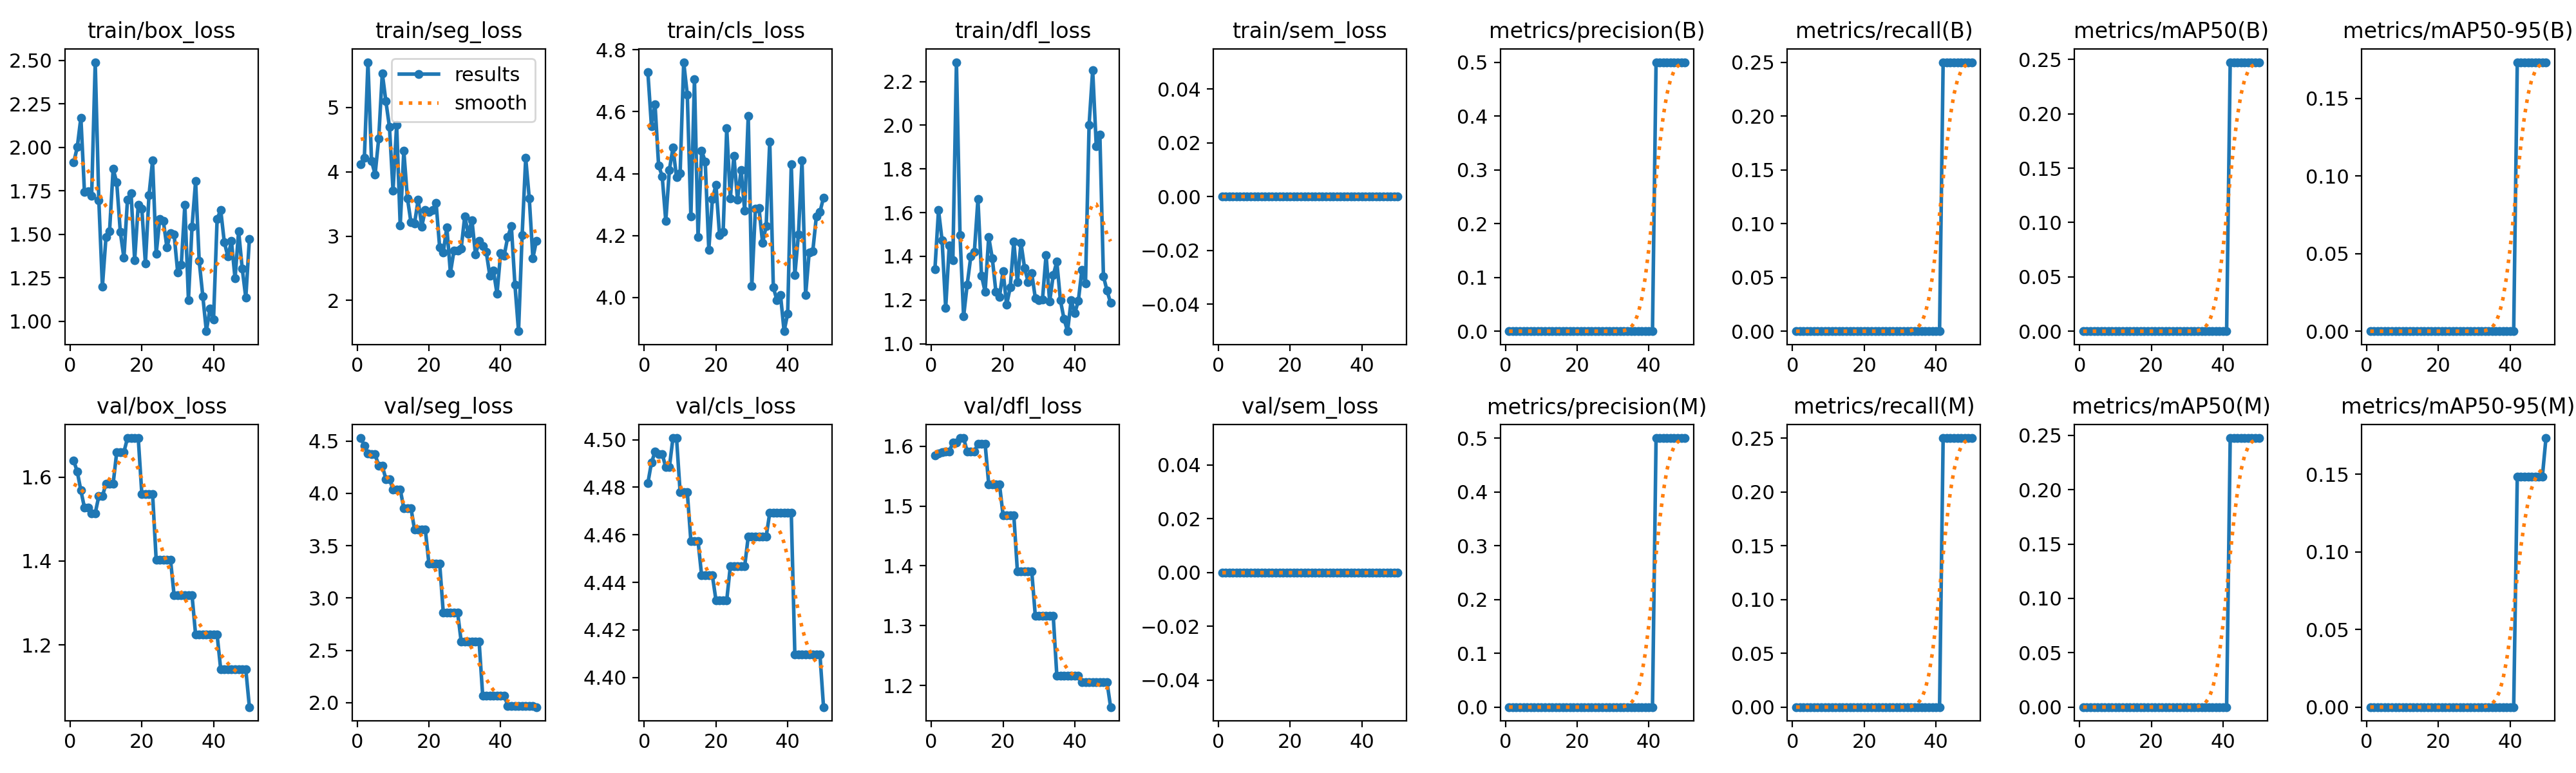

Data behind this chart, as committed beside it:
epoch, time, train/box_loss, train/seg_loss, train/cls_loss, train/dfl_loss, train/sem_loss, metrics/precision(B), metrics/recall(B), metrics/mAP50(B), metrics/mAP50-95(B), metrics/precision(M), metrics/recall(M), metrics/mAP50(M), metrics/mAP50-95(M), val/box_loss, val/seg_loss, val/cls_loss, val/dfl_loss, val/sem_loss, lr/pg0, lr/pg1, lr/pg2
1, 8.222, 1.913, 4.113, 4.728, 1.341, 0, 0, 0, 0, 0, 0, 0, 0, 0, 1.639, 4.527, 4.482, 1.585, 0, 0, 0, 0
2, 12.81, 2.002, 4.216, 4.554, 1.611, 0, 0, 0, 0, 0, 0, 0, 0, 0, 1.613, 4.455, 4.49, 1.588, 0, 4.66575e-06, 4.66575e-06, 4.66575e-06
3, 15.55, 2.171, 5.701, 4.624, 1.472, 0, 0, 0, 0, 0, 0, 0, 0, 0, 1.568, 4.382, 4.495, 1.59, 0, 9.14301e-06, 9.14301e-06, 9.14301e-06
4, 18.33, 1.743, 4.164, 4.426, 1.164, 0, 0, 0, 0, 0, 0, 0, 0, 0, 1.527, 4.373, 4.494, 1.591, 0, 1.34318e-05, 1.34318e-05, 1.34318e-05
5, 21.32, 1.747, 3.961, 4.392, 1.451, 0, 0, 0, 0, 0, 0, 0, 0, 0, 1.527, 4.373, 4.494, 1.591, 0, 1.7532e-05, 1.7532e-05, 1.7532e-05
6, 23.38, 1.722, 4.518, 4.247, 1.381, 0, 0, 0, 0, 0, 0, 0, 0, 0, 1.514, 4.262, 4.488, 1.606, 0, 2.14438e-05, 2.14438e-05, 2.14438e-05
7, 25.15, 2.49, 5.529, 4.412, 2.289, 0, 0, 0, 0, 0, 0, 0, 0, 0, 1.514, 4.262, 4.488, 1.606, 0, 2.51671e-05, 2.51671e-05, 2.51671e-05
8, 27.2, 1.697, 5.095, 4.484, 1.496, 0, 0, 0, 0, 0, 0, 0, 0, 0, 1.555, 4.136, 4.501, 1.614, 0, 2.87018e-05, 2.87018e-05, 2.87018e-05
9, 29.67, 1.199, 4.693, 4.388, 1.124, 0, 0, 0, 0, 0, 0, 0, 0, 0, 1.555, 4.136, 4.501, 1.614, 0, 3.20481e-05, 3.20481e-05, 3.20481e-05
10, 32.03, 1.483, 3.707, 4.402, 1.271, 0, 0, 0, 0, 0, 0, 0, 0, 0, 1.584, 4.037, 4.478, 1.591, 0, 3.52059e-05, 3.52059e-05, 3.52059e-05
11, 33.96, 1.519, 4.73, 4.76, 1.398, 0, 0, 0, 0, 0, 0, 0, 0, 0, 1.584, 4.037, 4.478, 1.591, 0, 3.81752e-05, 3.81752e-05, 3.81752e-05
12, 35.67, 1.875, 3.163, 4.655, 1.421, 0, 0, 0, 0, 0, 0, 0, 0, 0, 1.584, 4.037, 4.478, 1.591, 0, 4.0956e-05, 4.0956e-05, 4.0956e-05
13, 37.44, 1.798, 4.327, 4.262, 1.662, 0, 0, 0, 0, 0, 0, 0, 0, 0, 1.66, 3.858, 4.457, 1.604, 0, 4.35483e-05, 4.35483e-05, 4.35483e-05
14, 39.11, 1.514, 3.59, 4.706, 1.311, 0, 0, 0, 0, 0, 0, 0, 0, 0, 1.66, 3.858, 4.457, 1.604, 0, 4.59521e-05, 4.59521e-05, 4.59521e-05
15, 40.92, 1.364, 3.212, 4.195, 1.238, 0, 0, 0, 0, 0, 0, 0, 0, 0, 1.66, 3.858, 4.457, 1.604, 0, 4.81674e-05, 4.81674e-05, 4.81674e-05
16, 42.64, 1.701, 3.198, 4.474, 1.488, 0, 0, 0, 0, 0, 0, 0, 0, 0, 1.693, 3.653, 4.443, 1.537, 0, 5.01942e-05, 5.01942e-05, 5.01942e-05
17, 44.62, 1.735, 3.562, 4.44, 1.392, 0, 0, 0, 0, 0, 0, 0, 0, 0, 1.693, 3.653, 4.443, 1.537, 0, 5.20325e-05, 5.20325e-05, 5.20325e-05
18, 46.41, 1.351, 3.147, 4.154, 1.238, 0, 0, 0, 0, 0, 0, 0, 0, 0, 1.693, 3.653, 4.443, 1.537, 0, 5.36823e-05, 5.36823e-05, 5.36823e-05
19, 48.11, 1.67, 3.41, 4.318, 1.213, 0, 0, 0, 0, 0, 0, 0, 0, 0, 1.693, 3.653, 4.443, 1.537, 0, 5.51436e-05, 5.51436e-05, 5.51436e-05
20, 49.97, 1.646, 3.374, 4.363, 1.333, 0, 0, 0, 0, 0, 0, 0, 0, 0, 1.56, 3.33, 4.432, 1.485, 0, 5.64165e-05, 5.64165e-05, 5.64165e-05
21, 52.02, 1.332, 3.4, 4.201, 1.178, 0, 0, 0, 0, 0, 0, 0, 0, 0, 1.56, 3.33, 4.432, 1.485, 0, 5.75008e-05, 5.75008e-05, 5.75008e-05
22, 53.77, 1.726, 3.519, 4.212, 1.257, 0, 0, 0, 0, 0, 0, 0, 0, 0, 1.56, 3.33, 4.432, 1.485, 0, 5.83966e-05, 5.83966e-05, 5.83966e-05
23, 55.62, 1.924, 2.824, 4.547, 1.469, 0, 0, 0, 0, 0, 0, 0, 0, 0, 1.56, 3.33, 4.432, 1.485, 0, 5.9104e-05, 5.9104e-05, 5.9104e-05
24, 57.35, 1.387, 2.745, 4.32, 1.281, 0, 0, 0, 0, 0, 0, 0, 0, 0, 1.403, 2.864, 4.447, 1.391, 0, 5.96228e-05, 5.96228e-05, 5.96228e-05
25, 59.03, 1.587, 3.137, 4.458, 1.462, 0, 0, 0, 0, 0, 0, 0, 0, 0, 1.403, 2.864, 4.447, 1.391, 0, 5.99532e-05, 5.99532e-05, 5.99532e-05
26, 60.77, 1.576, 2.43, 4.316, 1.347, 0, 0, 0, 0, 0, 0, 0, 0, 0, 1.403, 2.864, 4.447, 1.391, 0, 6.0095e-05, 6.0095e-05, 6.0095e-05
27, 62.62, 1.425, 2.778, 4.412, 1.283, 0, 0, 0, 0, 0, 0, 0, 0, 0, 1.403, 2.864, 4.447, 1.391, 0, 6.00484e-05, 6.00484e-05, 6.00484e-05
28, 64.36, 1.505, 2.774, 4.281, 1.322, 0, 0, 0, 0, 0, 0, 0, 0, 0, 1.403, 2.864, 4.447, 1.391, 0, 5.98132e-05, 5.98132e-05, 5.98132e-05
29, 66.09, 1.499, 2.807, 4.587, 1.209, 0, 0, 0, 0, 0, 0, 0, 0, 0, 1.318, 2.587, 4.459, 1.316, 0, 5.93896e-05, 5.93896e-05, 5.93896e-05
30, 68.01, 1.282, 3.309, 4.037, 1.199, 0, 0, 0, 0, 0, 0, 0, 0, 0, 1.318, 2.587, 4.459, 1.316, 0, 5.87774e-05, 5.87774e-05, 5.87774e-05
31, 69.89, 1.324, 3.031, 4.287, 1.202, 0, 0, 0, 0, 0, 0, 0, 0, 0, 1.318, 2.587, 4.459, 1.316, 0, 5.79768e-05, 5.79768e-05, 5.79768e-05
32, 71.69, 1.67, 3.249, 4.29, 1.407, 0, 0, 0, 0, 0, 0, 0, 0, 0, 1.318, 2.587, 4.459, 1.316, 0, 5.69877e-05, 5.69877e-05, 5.69877e-05
33, 73.42, 1.122, 2.712, 4.176, 1.192, 0, 0, 0, 0, 0, 0, 0, 0, 0, 1.318, 2.587, 4.459, 1.316, 0, 5.581e-05, 5.581e-05, 5.581e-05
34, 75.02, 1.545, 2.924, 4.231, 1.313, 0, 0, 0, 0, 0, 0, 0, 0, 0, 1.318, 2.587, 4.459, 1.316, 0, 5.44439e-05, 5.44439e-05, 5.44439e-05
35, 76.98, 1.806, 2.846, 4.504, 1.376, 0, 0, 0, 0, 0, 0, 0, 0, 0, 1.224, 2.07, 4.469, 1.217, 0, 5.28893e-05, 5.28893e-05, 5.28893e-05
36, 78.68, 1.346, 2.755, 4.033, 1.199, 0, 0, 0, 0, 0, 0, 0, 0, 0, 1.224, 2.07, 4.469, 1.217, 0, 5.11462e-05, 5.11462e-05, 5.11462e-05
37, 80.44, 1.145, 2.38, 3.992, 1.114, 0, 0, 0, 0, 0, 0, 0, 0, 0, 1.224, 2.07, 4.469, 1.217, 0, 4.92146e-05, 4.92146e-05, 4.92146e-05
38, 82.11, 0.9428, 2.464, 4.008, 1.057, 0, 0, 0, 0, 0, 0, 0, 0, 0, 1.224, 2.07, 4.469, 1.217, 0, 4.70945e-05, 4.70945e-05, 4.70945e-05
39, 83.86, 1.072, 2.105, 3.891, 1.2, 0, 0, 0, 0, 0, 0, 0, 0, 0, 1.224, 2.07, 4.469, 1.217, 0, 4.47859e-05, 4.47859e-05, 4.47859e-05
40, 85.68, 1.011, 2.732, 3.948, 1.139, 0, 0, 0, 0, 0, 0, 0, 0, 0, 1.224, 2.07, 4.469, 1.217, 0, 4.22888e-05, 4.22888e-05, 4.22888e-05
41, 87.52, 1.588, 2.699, 4.43, 1.196, 0, 0, 0, 0, 0, 0, 0, 0, 0, 1.224, 2.07, 4.469, 1.217, 0, 3.96032e-05, 3.96032e-05, 3.96032e-05
42, 89.43, 1.64, 2.988, 4.072, 1.339, 0, 0.5, 0.25, 0.2475, 0.1732, 0.5, 0.25, 0.2475, 0.1485, 1.142, 1.972, 4.41, 1.206, 0, 3.67291e-05, 3.67291e-05, 3.67291e-05
43, 91.1, 1.455, 3.154, 4.204, 1.276, 0, 0.5, 0.25, 0.2475, 0.1732, 0.5, 0.25, 0.2475, 0.1485, 1.142, 1.972, 4.41, 1.206, 0, 3.36665e-05, 3.36665e-05, 3.36665e-05
44, 92.65, 1.373, 2.241, 4.442, 2.002, 0, 0.5, 0.25, 0.2475, 0.1732, 0.5, 0.25, 0.2475, 0.1485, 1.142, 1.972, 4.41, 1.206, 0, 3.04154e-05, 3.04154e-05, 3.04154e-05
45, 94.41, 1.461, 1.522, 4.007, 2.253, 0, 0.5, 0.25, 0.2475, 0.1732, 0.5, 0.25, 0.2475, 0.1485, 1.142, 1.972, 4.41, 1.206, 0, 2.69759e-05, 2.69759e-05, 2.69759e-05
46, 96.04, 1.246, 3.012, 4.146, 1.906, 0, 0.5, 0.25, 0.2475, 0.1732, 0.5, 0.25, 0.2475, 0.1485, 1.142, 1.972, 4.41, 1.206, 0, 2.33478e-05, 2.33478e-05, 2.33478e-05
47, 97.8, 1.519, 4.212, 4.149, 1.959, 0, 0.5, 0.25, 0.2475, 0.1732, 0.5, 0.25, 0.2475, 0.1485, 1.142, 1.972, 4.41, 1.206, 0, 1.95312e-05, 1.95312e-05, 1.95312e-05
48, 99.45, 1.303, 3.583, 4.262, 1.309, 0, 0.5, 0.25, 0.2475, 0.1732, 0.5, 0.25, 0.2475, 0.1485, 1.142, 1.972, 4.41, 1.206, 0, 1.55262e-05, 1.55262e-05, 1.55262e-05
49, 101.2, 1.136, 2.659, 4.276, 1.243, 0, 0.5, 0.25, 0.2475, 0.1732, 0.5, 0.25, 0.2475, 0.1485, 1.142, 1.972, 4.41, 1.206, 0, 1.13326e-05, 1.13326e-05, 1.13326e-05
50, 102.8, 1.473, 2.93, 4.323, 1.187, 0, 0.5, 0.25, 0.2475, 0.1732, 0.5, 0.25, 0.2475, 0.1732, 1.052, 1.959, 4.388, 1.164, 0, 6.95055e-06, 6.95055e-06, 6.95055e-06
